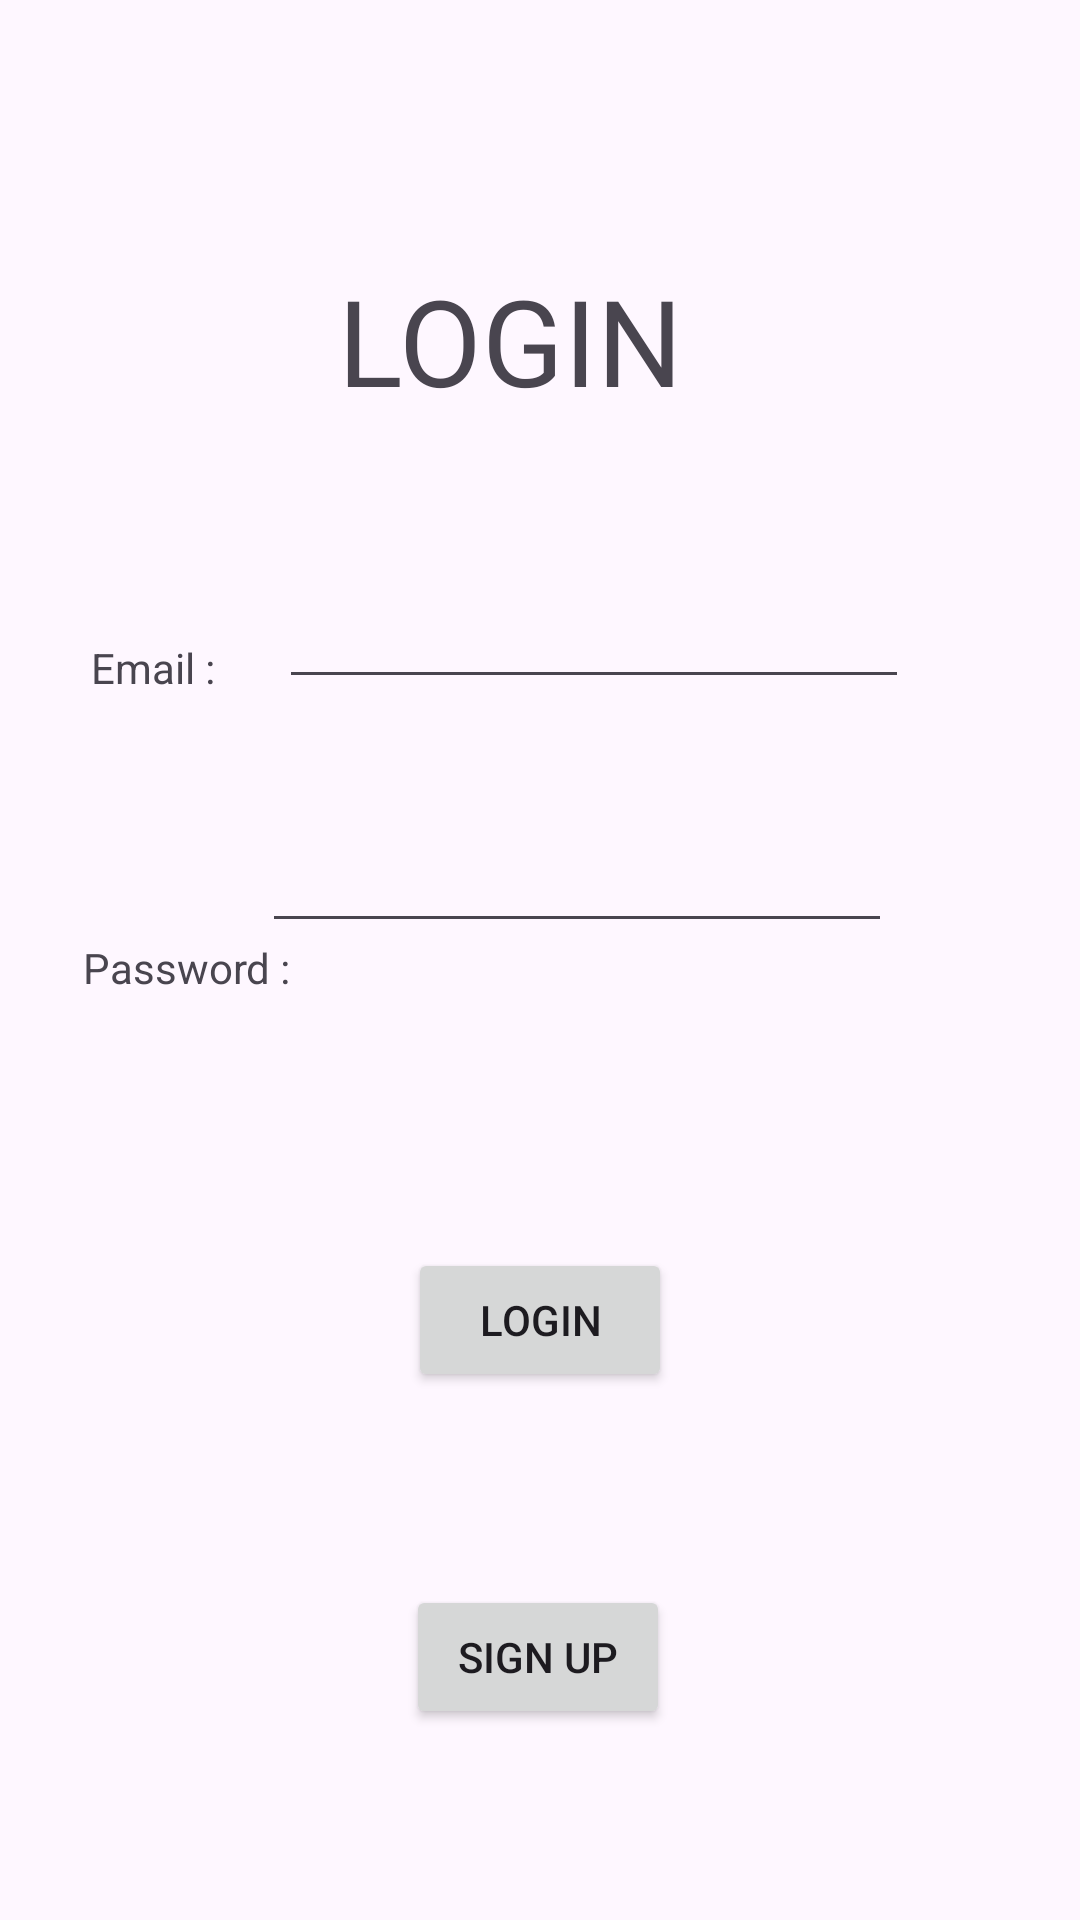

Layout XML and referenced resources for this Android screen:
<!-- AndroidManifest.xml: application theme Theme.GA1 -->
<!-- res/layout/activity_main.xml -->
<?xml version="1.0" encoding="utf-8"?>
<androidx.constraintlayout.widget.ConstraintLayout xmlns:android="http://schemas.android.com/apk/res/android"
    xmlns:app="http://schemas.android.com/apk/res-auto"
    xmlns:tools="http://schemas.android.com/tools"
    android:layout_width="match_parent"
    android:layout_height="match_parent"
    tools:context=".MainActivity">

    <TextView
        android:id="@+id/textView"
        android:layout_width="164dp"
        android:layout_height="63dp"
        android:layout_alignParentStart="true"
        android:layout_alignParentTop="true"
        android:layout_centerHorizontal="true"
        android:layout_marginTop="76dp"
        android:text="LOGIN"
        android:textSize="40sp"
        app:layout_constraintBottom_toBottomOf="parent"
        app:layout_constraintHorizontal_bias="0.574"
        app:layout_constraintLeft_toLeftOf="parent"
        app:layout_constraintRight_toRightOf="parent"
        app:layout_constraintTop_toTopOf="parent"
        app:layout_constraintVertical_bias="0.021" />

    <TextView
        android:id="@+id/textView2"
        android:layout_width="117dp"
        android:layout_height="27dp"
        android:layout_alignParentTop="true"
        android:layout_alignParentEnd="true"
        android:layout_marginTop="213dp"
        android:text="Email :"
        app:layout_constraintBottom_toBottomOf="parent"
        app:layout_constraintHorizontal_bias="0.125"
        app:layout_constraintLeft_toLeftOf="parent"
        app:layout_constraintRight_toRightOf="parent"
        app:layout_constraintTop_toTopOf="parent"
        app:layout_constraintVertical_bias="0.0" />

    <TextView
        android:id="@+id/textView3"
        android:layout_width="92dp"
        android:layout_height="25dp"
        android:layout_alignParentStart="true"
        android:layout_alignParentTop="true"
        android:layout_marginTop="313dp"
        android:text="Password :"
        app:layout_constraintBottom_toBottomOf="parent"
        app:layout_constraintHorizontal_bias="0.103"
        app:layout_constraintLeft_toLeftOf="parent"
        app:layout_constraintRight_toRightOf="parent"
        app:layout_constraintTop_toTopOf="parent"
        app:layout_constraintVertical_bias="0.0" />

    <Button
        android:id="@+id/button"
        android:layout_width="wrap_content"
        android:layout_height="wrap_content"
        android:layout_alignParentStart="true"
        android:layout_alignParentTop="true"
        android:layout_centerHorizontal="true"
        android:layout_marginTop="416dp"
        android:text="LOGIN"
        app:layout_constraintBottom_toBottomOf="parent"
        app:layout_constraintLeft_toLeftOf="parent"
        app:layout_constraintRight_toRightOf="parent"
        app:layout_constraintTop_toTopOf="parent"
        app:layout_constraintVertical_bias="0.0" />

    <Button
        android:id="@+id/button2"
        android:layout_width="wrap_content"
        android:layout_height="wrap_content"
        android:layout_alignParentStart="true"
        android:layout_alignParentTop="true"
        android:layout_centerHorizontal="true"
        android:layout_marginTop="519dp"
        android:text="SIGN UP"
        app:layout_constraintBottom_toBottomOf="parent"
        app:layout_constraintHorizontal_bias="0.498"
        app:layout_constraintLeft_toLeftOf="parent"
        app:layout_constraintRight_toRightOf="parent"
        app:layout_constraintTop_toTopOf="parent"
        app:layout_constraintVertical_bias="0.128" />

    <EditText
        android:id="@+id/editTextTextEmailAddress2"
        android:layout_width="wrap_content"
        android:layout_height="wrap_content"
        android:ems="10"
        android:inputType="textEmailAddress"
        app:layout_constraintBottom_toBottomOf="parent"
        app:layout_constraintHorizontal_bias="0.621"
        app:layout_constraintLeft_toLeftOf="parent"
        app:layout_constraintRight_toRightOf="parent"
        app:layout_constraintTop_toTopOf="parent"
        app:layout_constraintVertical_bias="0.32" />

    <EditText
        android:id="@+id/editTextTextPassword"
        android:layout_width="wrap_content"
        android:layout_height="wrap_content"
        android:ems="10"
        android:inputType="textPassword"
        app:layout_constraintBottom_toBottomOf="parent"
        app:layout_constraintHorizontal_bias="0.582"
        app:layout_constraintLeft_toLeftOf="parent"
        app:layout_constraintRight_toRightOf="parent"
        app:layout_constraintTop_toTopOf="parent"
        app:layout_constraintVertical_bias="0.456" />

</androidx.constraintlayout.widget.ConstraintLayout>
<!-- resources referenced by this layout -->
<resources>
  <style name="Theme.GA1" parent="Base.Theme.GA1" />
  <style name="Base.Theme.GA1" parent="Theme.Material3.DayNight.NoActionBar">
          
          
      </style>
</resources>
